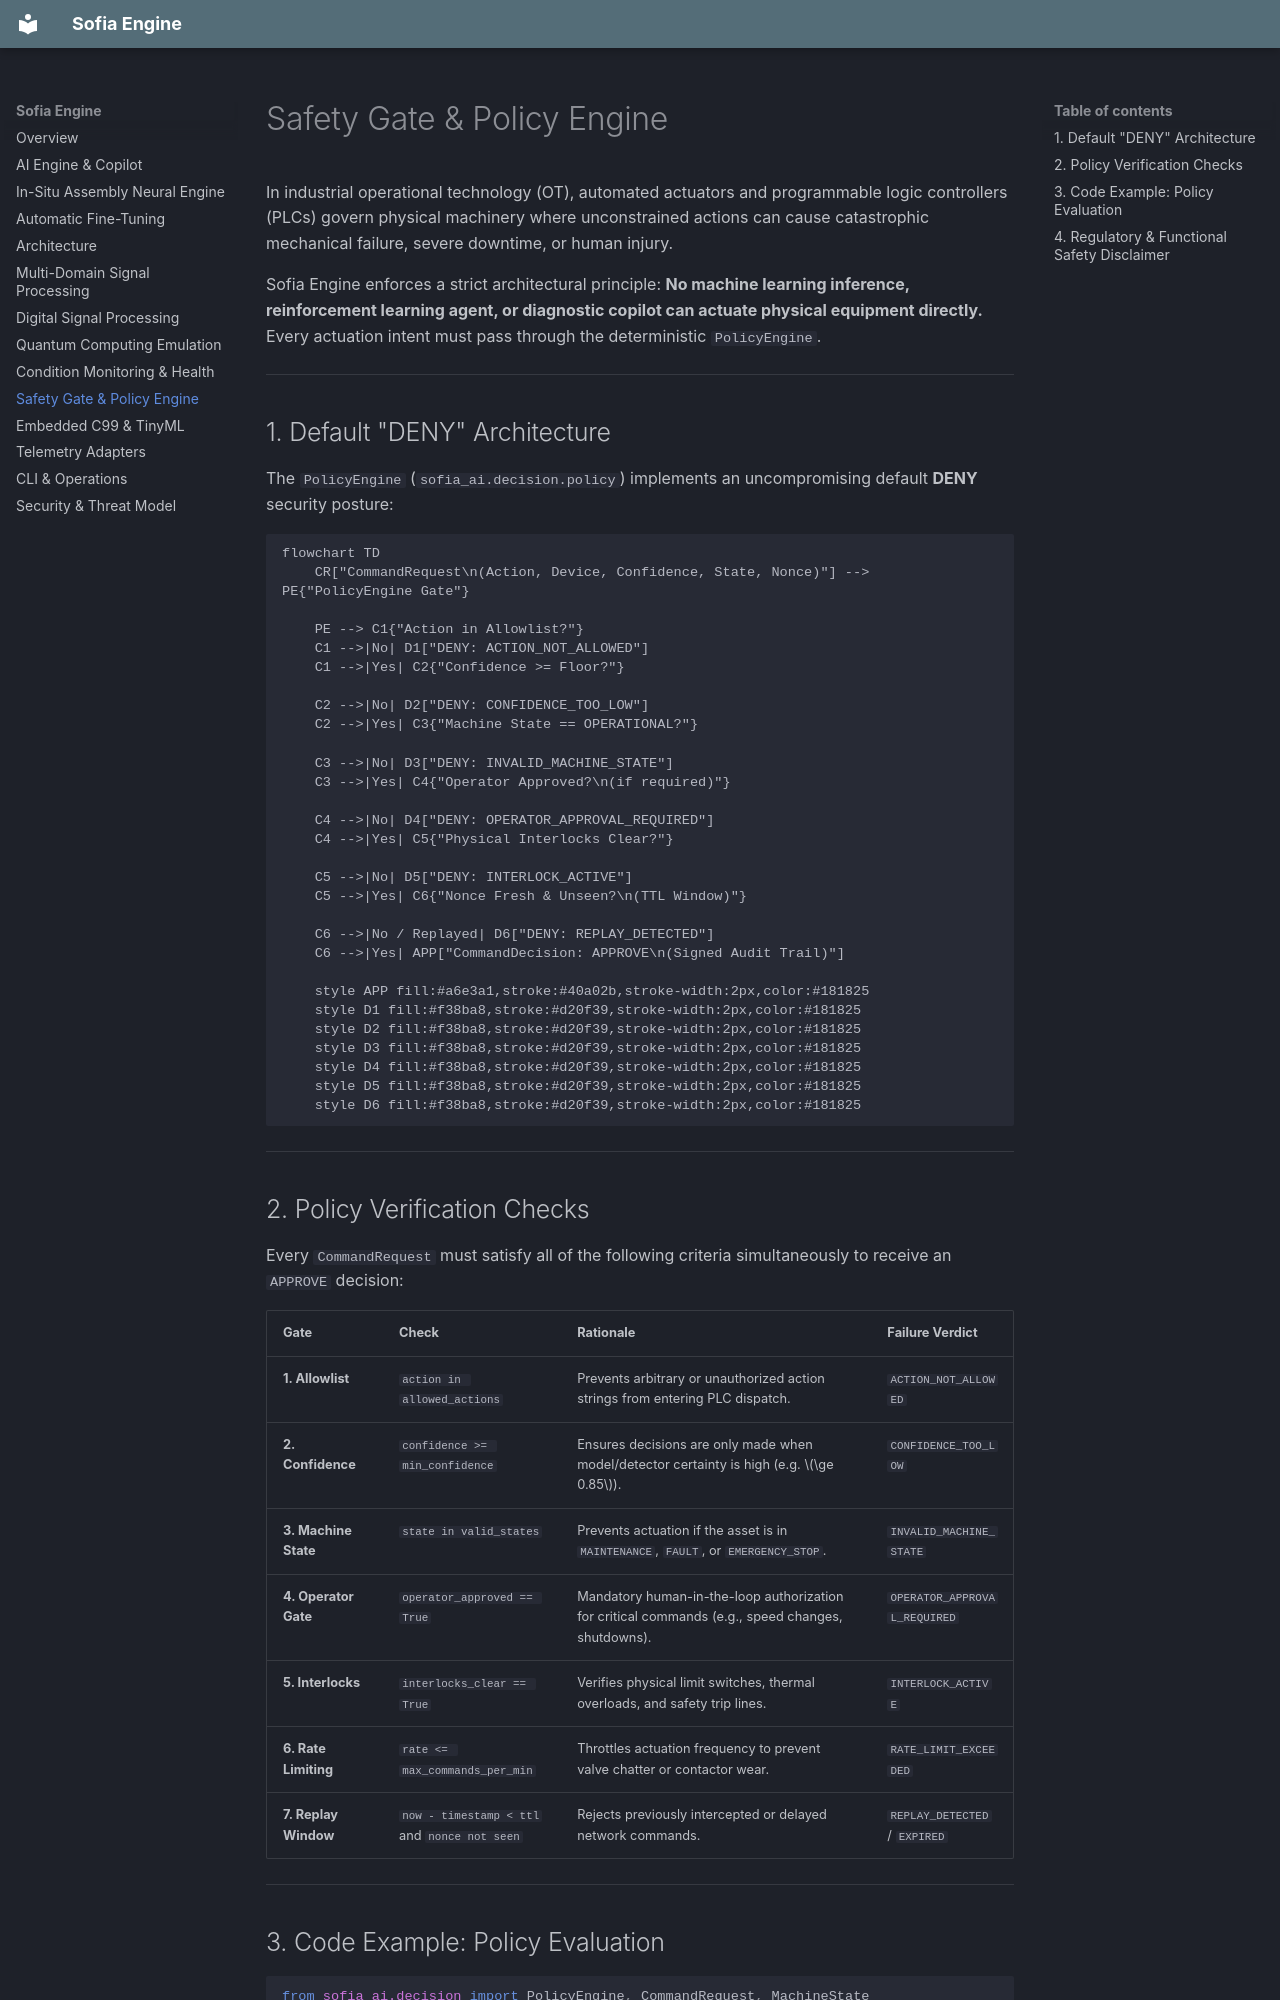

repository: rootcastleco/sofia-ai · page: Safety-Gate-&-Policy-Engine/index.html · generator: mkdocs

# Safety Gate & Policy Engine

In industrial operational technology (OT), automated actuators and programmable logic controllers (PLCs) govern physical machinery where unconstrained actions can cause catastrophic mechanical failure, severe downtime, or human injury. 

Sofia Engine enforces a strict architectural principle: **No machine learning inference, reinforcement learning agent, or diagnostic copilot can actuate physical equipment directly.** Every actuation intent must pass through the deterministic `PolicyEngine`.

---

## 1. Default "DENY" Architecture

The `PolicyEngine` (`sofia_ai.decision.policy`) implements an uncompromising default **DENY** security posture:

```mermaid
flowchart TD
    CR["CommandRequest\n(Action, Device, Confidence, State, Nonce)"] --> PE{"PolicyEngine Gate"}
    
    PE --> C1{"Action in Allowlist?"}
    C1 -->|No| D1["DENY: ACTION_NOT_ALLOWED"]
    C1 -->|Yes| C2{"Confidence >= Floor?"}
    
    C2 -->|No| D2["DENY: CONFIDENCE_TOO_LOW"]
    C2 -->|Yes| C3{"Machine State == OPERATIONAL?"}
    
    C3 -->|No| D3["DENY: INVALID_MACHINE_STATE"]
    C3 -->|Yes| C4{"Operator Approved?\n(if required)"}
    
    C4 -->|No| D4["DENY: OPERATOR_APPROVAL_REQUIRED"]
    C4 -->|Yes| C5{"Physical Interlocks Clear?"}
    
    C5 -->|No| D5["DENY: INTERLOCK_ACTIVE"]
    C5 -->|Yes| C6{"Nonce Fresh & Unseen?\n(TTL Window)"}
    
    C6 -->|No / Replayed| D6["DENY: REPLAY_DETECTED"]
    C6 -->|Yes| APP["CommandDecision: APPROVE\n(Signed Audit Trail)"]
    
    style APP fill:#a6e3a1,stroke:#40a02b,stroke-width:2px,color:#181825
    style D1 fill:#f38ba8,stroke:#d20f39,stroke-width:2px,color:#181825
    style D2 fill:#f38ba8,stroke:#d20f39,stroke-width:2px,color:#181825
    style D3 fill:#f38ba8,stroke:#d20f39,stroke-width:2px,color:#181825
    style D4 fill:#f38ba8,stroke:#d20f39,stroke-width:2px,color:#181825
    style D5 fill:#f38ba8,stroke:#d20f39,stroke-width:2px,color:#181825
    style D6 fill:#f38ba8,stroke:#d20f39,stroke-width:2px,color:#181825
```

---
